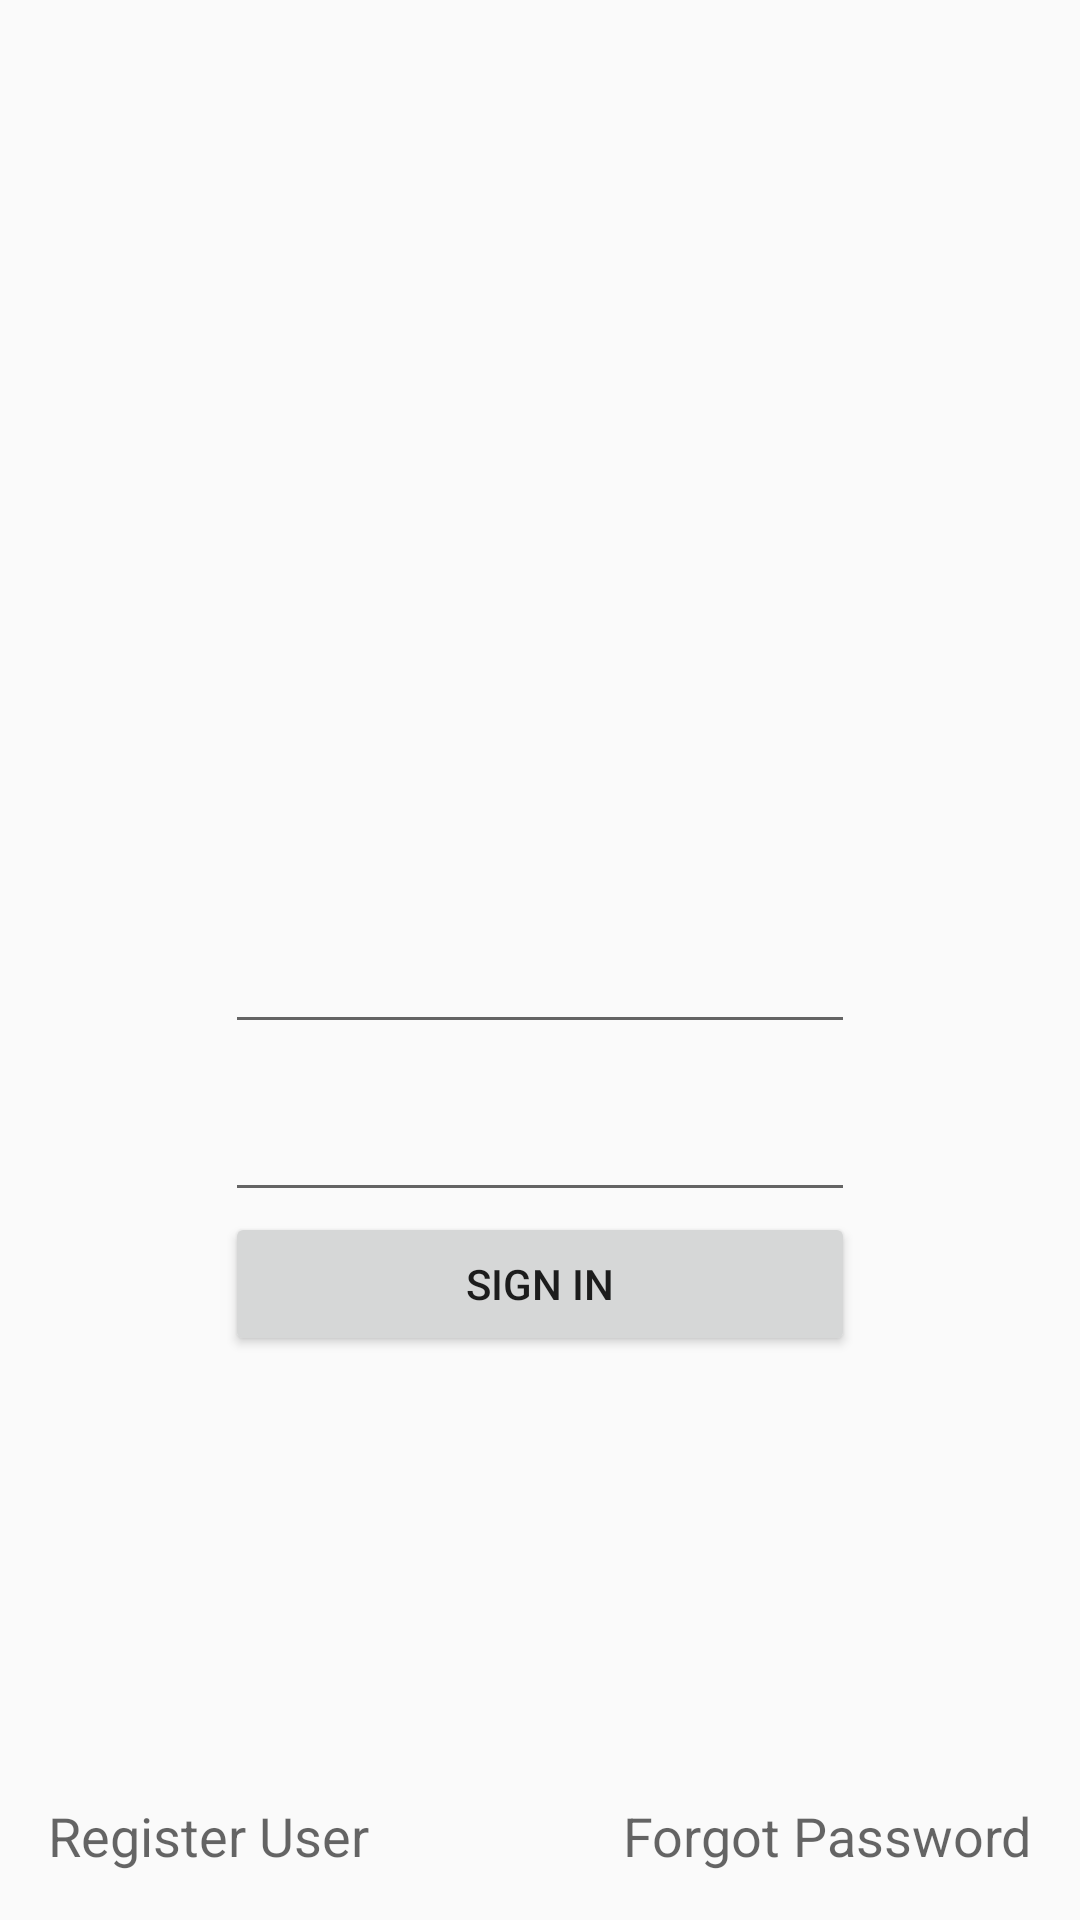

Layout XML and referenced resources for this Android screen:
<!-- AndroidManifest.xml: application theme MyMaterialTheme -->
<!-- res/layout/activity_login.xml -->
<?xml version="1.0" encoding="utf-8"?>
<RelativeLayout xmlns:android="http://schemas.android.com/apk/res/android"
    xmlns:tools="http://schemas.android.com/tools"
    android:layout_width="match_parent"
    android:layout_height="match_parent"
    xmlns:app="http://schemas.android.com/apk/res-auto"
    android:paddingBottom="@dimen/activity_vertical_margin"
    android:paddingLeft="@dimen/activity_horizontal_margin"
    android:paddingRight="@dimen/activity_horizontal_margin"
    android:paddingTop="@dimen/activity_vertical_margin"
    tools:context="com.example.dorothylu.thesisprototype.Login">


    <android.support.design.widget.TextInputLayout
        android:id="@+id/emailWrapper"
        android:layout_width="wrap_content"
        android:layout_height="wrap_content"
        android:layout_centerVertical="true"
        android:layout_centerHorizontal="true"
        app:hintTextAppearance="@style/TextAppearence.App.TextInputLayout">

        <EditText
            android:layout_width="wrap_content"
            android:layout_height="wrap_content"
            android:inputType="textEmailAddress"
            android:ems="10"
            android:id="@+id/emailField"/>

    </android.support.design.widget.TextInputLayout>

    <android.support.design.widget.TextInputLayout
        android:id="@+id/passwordWrapper"
        android:layout_width="wrap_content"
        android:layout_height="wrap_content"
        android:layout_below="@+id/emailWrapper"
        android:layout_centerHorizontal="true"
        app:hintTextAppearance="@style/TextAppearence.App.TextInputLayout">

        <EditText
            android:layout_width="wrap_content"
            android:layout_height="wrap_content"
            android:inputType="textPassword"
            android:ems="10"
            android:id="@+id/passwordField"/>

    </android.support.design.widget.TextInputLayout>

    <Button
        android:layout_width="wrap_content"
        android:layout_height="wrap_content"
        android:text="Sign in"
        android:id="@+id/signin"
        android:layout_below="@+id/passwordWrapper"
        android:layout_alignEnd="@+id/passwordWrapper"
        android:layout_alignStart="@+id/passwordWrapper" />

    <TextView
        android:layout_width="wrap_content"
        android:layout_height="wrap_content"
        android:textAppearance="?android:attr/textAppearanceMedium"
        android:text="Register User"
        android:id="@+id/signup"
        android:layout_alignParentBottom="true"
        android:layout_alignParentStart="true" />

    <TextView
        android:layout_width="wrap_content"
        android:layout_height="wrap_content"
        android:textAppearance="?android:attr/textAppearanceMedium"
        android:text="Forgot Password"
        android:id="@+id/forgotPassword"
        android:layout_alignBottom="@+id/signup"
        android:layout_alignParentEnd="true" />





</RelativeLayout>
<!-- resources referenced by this layout -->
<resources>
  <dimen name="activity_horizontal_margin">16dp</dimen>
  <dimen name="activity_vertical_margin">16dp</dimen>
  <style name="TextAppearence.App.TextInputLayout" parent="@android:style/TextAppearance">
          <item name="android:textColor">@color/accentColor</item>
      </style>
  <style name="MyMaterialTheme" parent="MyMaterialTheme.Base">
  
      </style>
  <color name="accentColor">#e74c3c</color>
  <style name="MyMaterialTheme.Base" parent="Theme.AppCompat.Light.DarkActionBar">
          <item name="windowNoTitle">true</item>
          <item name="windowActionBar">false</item>
          <item name="colorPrimary">@color/colorPrimary</item>
          <item name="colorPrimaryDark">@color/colorPrimaryDark</item>
          <item name="colorAccent">@color/colorAccent</item>
      </style>
  <color name="colorPrimary">#125688</color>
  <color name="colorPrimaryDark">#125688</color>
  <color name="colorAccent">#c8e8ff</color>
</resources>
